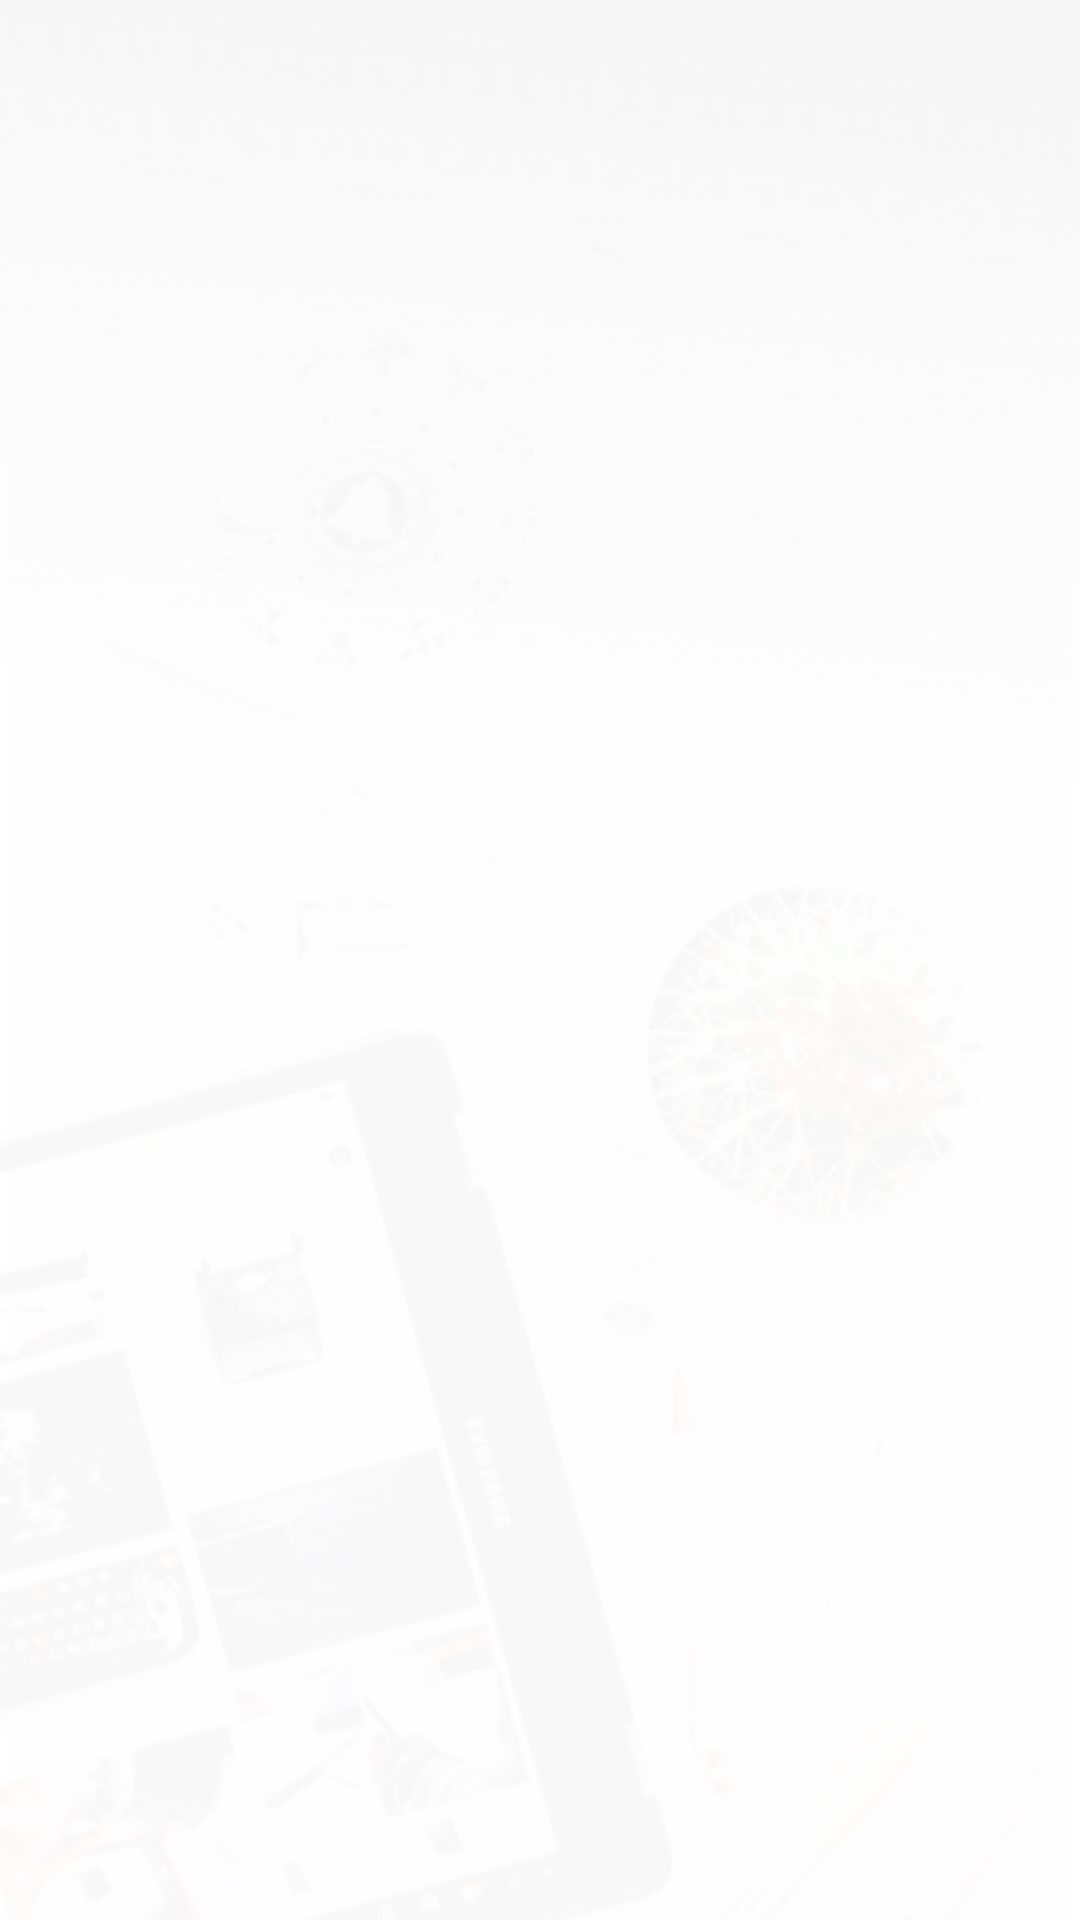

This screen was rendered from an Android layout file. Write that file and the resources it references.
<!-- AndroidManifest.xml: activity theme LoginTheme -->
<!-- res/layout/activity_login.xml -->
<?xml version="1.0" encoding="utf-8"?>
<layout>
    <FrameLayout android:layout_height="match_parent"
        android:layout_width="match_parent"
        android:id="@+id/login_container"
        xmlns:android="http://schemas.android.com/apk/res/android">
    </FrameLayout>
</layout>
<!-- resources referenced by this layout -->
<resources>
  <style name="LoginTheme" parent="AppTheme.NoActionBar">
          <item name="android:windowBackground">@drawable/background</item>
      </style>
  <style name="AppTheme.NoActionBar">
          <item name="windowActionBar">false</item>
          <item name="windowNoTitle">true</item>
      </style>
  <!-- drawable background: jpg bitmap (drawable, 50816 bytes) -->
</resources>
